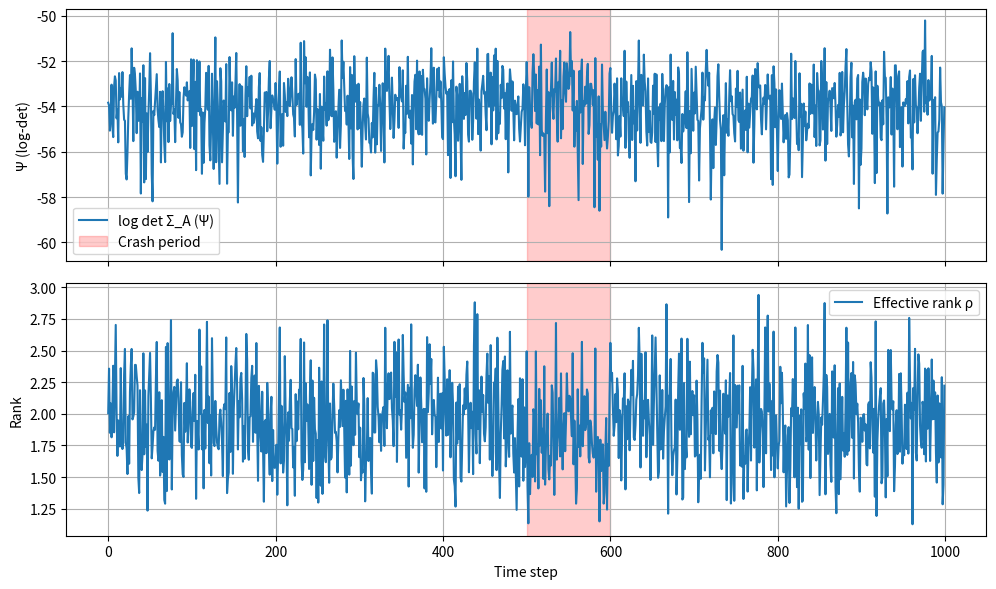

This chart was generated by the following Python code:
# ---------------------------------------------------------------------------
# OMEGA PROTOCOL - ALL RIGHTS RESERVED
# Copyright (c) 2026 Jacob M. (jake.s.dev1991@gmail.com | 217-799-8720)
# Usage restricted to academic research and review only. No monetization.
# See LICENSE.txt for full terms.
# ---------------------------------------------------------------------------
import numpy as np
import matplotlib.pyplot as plt

# ------------------------------------------------------------
# 1. Simulate multi‑scale order‑book activations
# ------------------------------------------------------------
np.random.seed(42)
T = 1000          # time steps
L = 3             # pyramid levels (tick, minute, hour)
d = 5             # dimension of each activation vector
crash_start, crash_end = 500, 600

# Normal‑time covariance (block‑diagonal, mild cross‑scale correlation)
Σ_normal = np.eye(L * d)
Σ_normal[:d, d:2*d] = 0.1 * np.eye(d)   # tick ↔ minute
Σ_normal[d:2*d, 2*d:] = 0.1 * np.eye(d) # minute ↔ hour

# Crash‑time covariance (strong cross‑scale coupling → near‑singular)
Σ_crash = Σ_normal.copy()
Σ_crash[:d, d:2*d] = 0.9 * np.eye(d)
Σ_crash[d:2*d, 2*d:] = 0.9 * np.eye(d)

def sample_activations(t):
    """Return L×d activation vectors for time t."""
    Σ = Σ_crash if crash_start <= t < crash_end else Σ_normal
    # Joint vector of shape (L*d,)
    joint = np.random.multivariate_normal(np.zeros(L*d), Σ)
    # Split into L vectors of size d
    return [joint[i*d:(i+1)*d] for i in range(L)]

# ------------------------------------------------------------
# 2. Compute invariants at each time step
# ------------------------------------------------------------
log_det_psi = np.full(T, np.nan)
effective_rank = np.full(T, np.nan)

for t in range(T):
    a_list = sample_activations(t)          # list of L vectors
    A = np.stack(a_list, axis=1)           # shape (d, L)
    Σ_A = (A @ A.T) / (L - 1)              # d×d covariance
    
    # Invariant 1: log‑determinant (field‑theoretic Ψ)
    eps = 1e-12
    log_det_psi[t] = np.log(np.linalg.det(Σ_A + eps * np.eye(d)))
    
    # Invariant 2: effective rank
    s = np.linalg.svd(Σ_A, compute_uv=False)
    effective_rank[t] = (s.sum()**2) / (np.dot(s, s))

# ------------------------------------------------------------
# 3. Detection performance (simple thresholding)
# ------------------------------------------------------------
# Field‑theoretic alert: Ψ < -10
psi_alert = log_det_psi < -10
# Rank‑based alert: ρ < 2.0
rank_alert = effective_rank < 2.0

# True event mask
true_event = (np.arange(T) >= crash_start) & (np.arange(T) < crash_end)

# Precision / recall
def stats(alert, truth):
    tp = np.sum(alert & truth)
    fp = np.sum(alert & ~truth)
    fn = np.sum(~alert & truth)
    prec = tp / (tp + fp) if (tp + fp) > 0 else np.nan
    rec = tp / (tp + fn) if (tp + fn) > 0 else np.nan
    return prec, rec

psi_prec, psi_rec = stats(psi_alert, true_event)
rank_prec, rank_rec = stats(rank_alert, true_event)

print(f"{'Metric':<15} {'Precision':<12} {'Recall':<12}")
print(f"{'Log‑det Ψ':<15} {psi_prec:<12.2f} {psi_rec:<12.2f}")
print(f"{'Effective rank':<15} {rank_prec:<12.2f} {rank_rec:<12.2f}")

# ------------------------------------------------------------
# 4. Visual sanity check (optional)
# ------------------------------------------------------------
fig, ax = plt.subplots(2, 1, figsize=(10, 6), sharex=True)

ax[0].plot(log_det_psi, label='log det Σ_A (Ψ)')
ax[0].axvspan(crash_start, crash_end, color='r', alpha=0.2, label='Crash period')
ax[0].legend()
ax[0].set_ylabel('Ψ (log‑det)')
ax[0].grid(True)

ax[1].plot(effective_rank, label='Effective rank ρ')
ax[1].axvspan(crash_start, crash_end, color='r', alpha=0.2)
ax[1].legend()
ax[1].set_ylabel('Rank')
ax[1].set_xlabel('Time step')
ax[1].grid(True)

plt.tight_layout()
plt.show()
